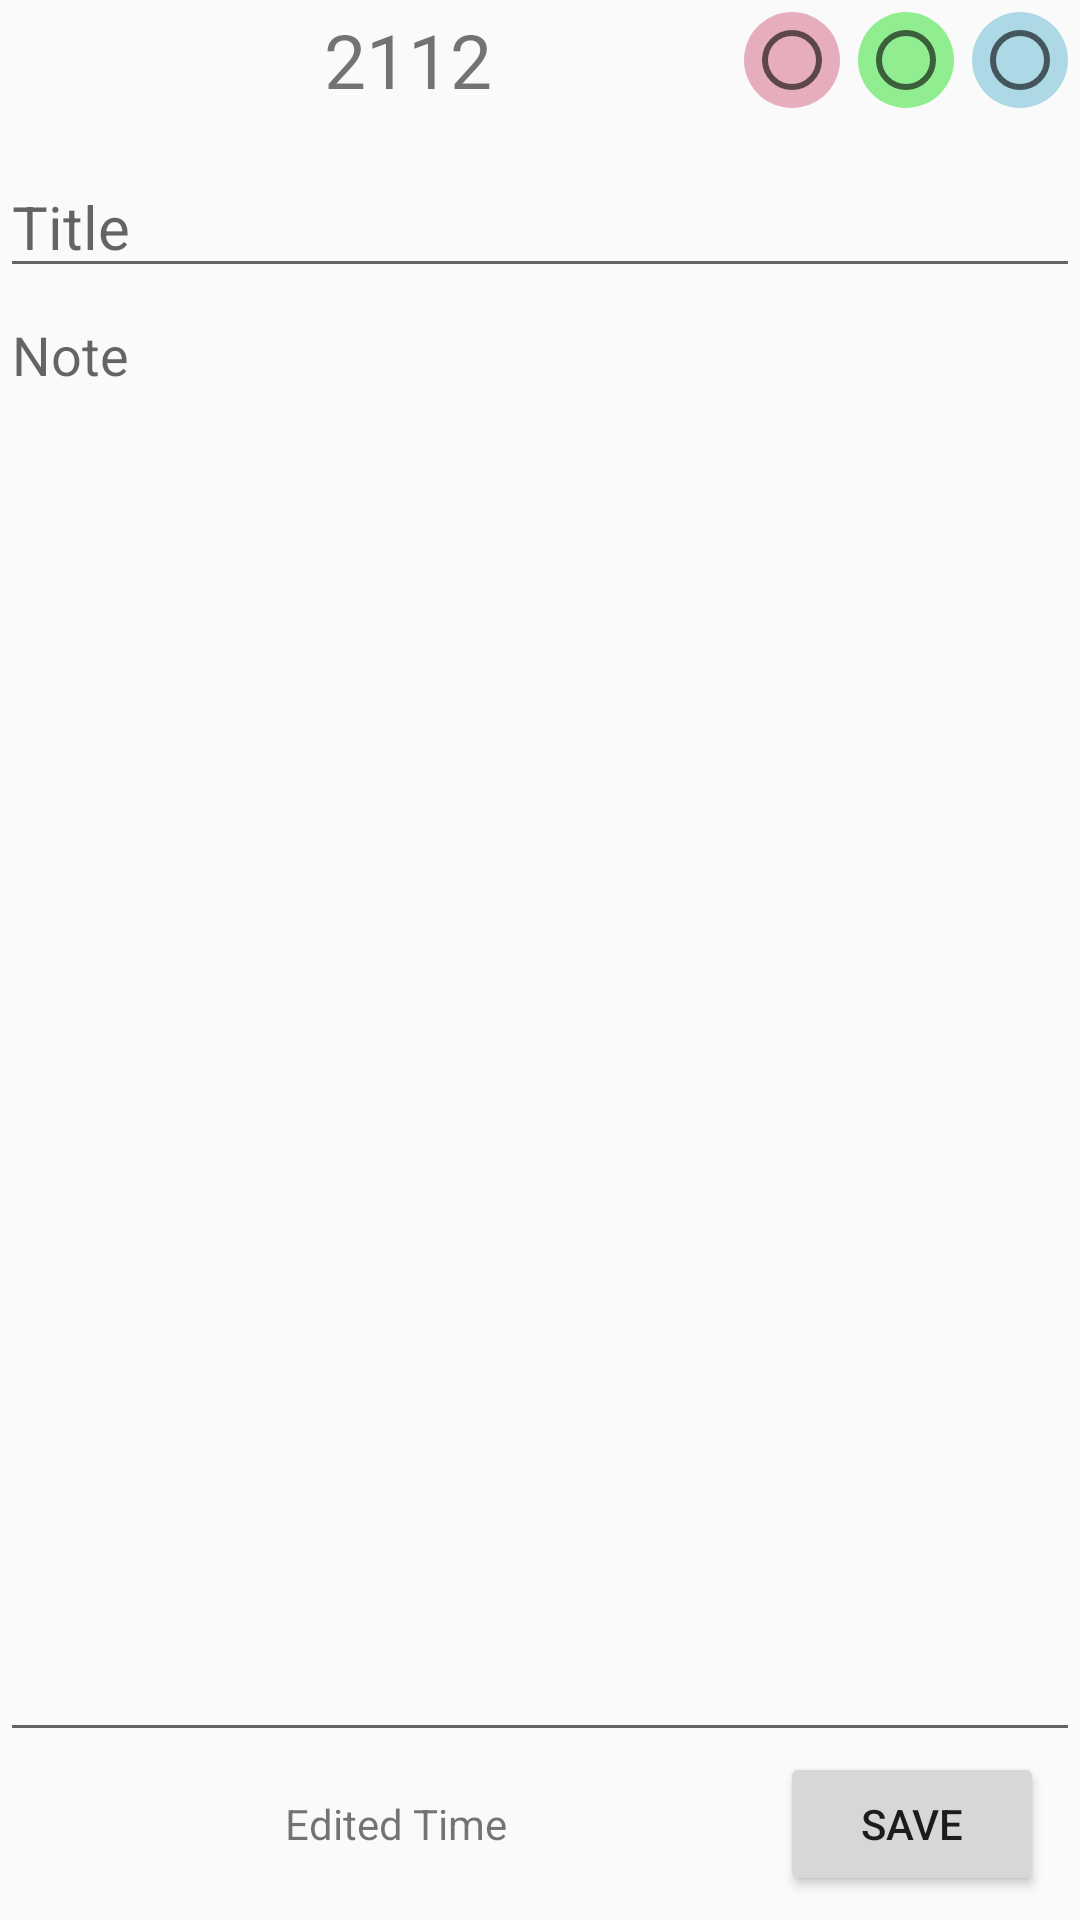

Layout XML and referenced resources for this Android screen:
<!-- AndroidManifest.xml: application theme AppTheme -->
<!-- res/layout/activity_add_note.xml -->
<?xml version="1.0" encoding="utf-8"?>

<LinearLayout xmlns:android="http://schemas.android.com/apk/res/android"
    android:orientation="vertical"
    android:layout_width="match_parent"
    android:layout_height="match_parent"
    android:id="@+id/background">
    <LinearLayout
        android:layout_width="match_parent"
        android:layout_height="wrap_content"
        android:orientation="horizontal">
    <ImageView
        android:id="@+id/backIcon"
        android:layout_width="30dp"
        android:layout_height="30dp"
        android:layout_marginTop="8dp"
        android:src="@drawable/ic_arrow_back_black_24dp"></ImageView>

        <LinearLayout
            android:layout_width="match_parent"
            android:layout_height="wrap_content"
            android:orientation="horizontal"
            android:gravity="end">
            <TextView
                android:id="@+id/imenatext"
                android:layout_width="wrap_content"
                android:layout_height="wrap_content"
                android:layout_gravity="center"
                android:gravity="center"
                android:layout_marginRight="80dp"
                android:textSize="25dp"
                android:text="2112"
                android:src="@drawable/more_vert_icon"></TextView>
            <RadioGroup
            android:id="@+id/radioGroup"
            android:layout_width="wrap_content"
            android:layout_height="wrap_content"
            android:orientation="horizontal"
            android:padding="4dp">
            <RadioButton
                android:id="@+id/red"
                android:layout_width="wrap_content"
                android:layout_height="wrap_content"
                android:background="@drawable/circle_style_red"
                android:textSize="20sp"></RadioButton>
            <RadioButton
                android:id="@+id/green"
                android:layout_width="wrap_content"
                android:layout_height="wrap_content"
                android:layout_marginLeft="6dp"
                android:background="@drawable/circle_style_green"
                android:textSize="20sp"></RadioButton>
            <RadioButton
                android:id="@+id/blue"
                android:layout_width="wrap_content"
                android:layout_height="wrap_content"
                android:layout_marginLeft="6dp"
                android:background="@drawable/circle_style_blue"
                android:textSize="20sp"></RadioButton>
        </RadioGroup>
        </LinearLayout>
    </LinearLayout>
    <EditText
        android:id="@+id/Get_Title_Text"
        android:layout_width="match_parent"
        android:layout_height="wrap_content"
        android:layout_marginTop="12dp"
        android:hint="Title"
        android:paddingLeft="4dp"

        android:textSize="20dp"></EditText>
    <EditText
        android:id="@+id/Get_Note_Text"
        android:layout_width="match_parent"
        android:layout_height="0dp"
        android:layout_weight="1"
        android:paddingLeft="4dp"
        android:hint="Note"
        android:gravity="top"></EditText>


    <LinearLayout
        android:layout_width="match_parent"
        android:layout_height="wrap_content"
        android:orientation="horizontal"
        android:layout_marginBottom="8dp"
        android:layout_marginRight="8dp"
        android:paddingLeft="4dp"
        android:paddingRight="4dp">

        <LinearLayout
            android:layout_width="wrap_content"
            android:layout_height="wrap_content"
            android:layout_gravity="center"
            android:gravity="center">

        </LinearLayout>
        <LinearLayout
            android:layout_width="wrap_content"
            android:layout_height="wrap_content"
            android:layout_weight="1"
            android:layout_gravity="center"
            android:gravity="center">
            <TextView
                android:id="@+id/getEditedTimeTextView"
                android:layout_width="wrap_content"
                android:layout_height="wrap_content"
                android:text="Edited Time"
                android:layout_gravity="center"></TextView>
        </LinearLayout>
        <LinearLayout
            android:layout_width="wrap_content"
            android:layout_height="wrap_content"><Button
            android:id="@+id/button_save"
            android:layout_width="match_parent"
            android:layout_height="wrap_content"
            android:layout_gravity="end"
            android:text="Save"></Button>
        </LinearLayout>
    </LinearLayout>
</LinearLayout>
<!-- resources referenced by this layout -->
<resources>
  <!-- drawable circle_style_blue (drawable) -->
  <?xml version="1.0" encoding="utf-8"?>
  
  <shape xmlns:android="http://schemas.android.com/apk/res/android"
      android:shape="oval">
  
      <solid
          android:color="#add8e6"/>
  
      <size
          android:width="15dp"
          android:height="15dp"/>
  </shape>
  <!-- drawable circle_style_green (drawable) -->
  <?xml version="1.0" encoding="utf-8"?>
  
  <shape xmlns:android="http://schemas.android.com/apk/res/android"
      android:shape="oval">
  
      <solid
          android:color="#90EE90"/>
  
      <size
          android:width="15dp"
          android:height="15dp"/>
  </shape>
  <!-- drawable circle_style_red (drawable) -->
  <?xml version="1.0" encoding="utf-8"?>
  
  <shape xmlns:android="http://schemas.android.com/apk/res/android"
  android:shape="oval">
  
  
  <solid
      android:color="#e6adbc"/>
  
  <size
      android:width="15dp"
      android:height="15dp"/>
  </shape>
  <style name="AppTheme" parent="Theme.AppCompat.Light.DarkActionBar">
          
          <item name="colorPrimary">@color/colorPrimary</item>
          <item name="colorPrimaryDark">@color/colorPrimaryDark</item>
          <item name="colorAccent">@color/colorAccent</item>
      </style>
  <color name="colorPrimary">#008577</color>
  <color name="colorPrimaryDark">#00574B</color>
  <color name="colorAccent">#D81B60</color>
</resources>
